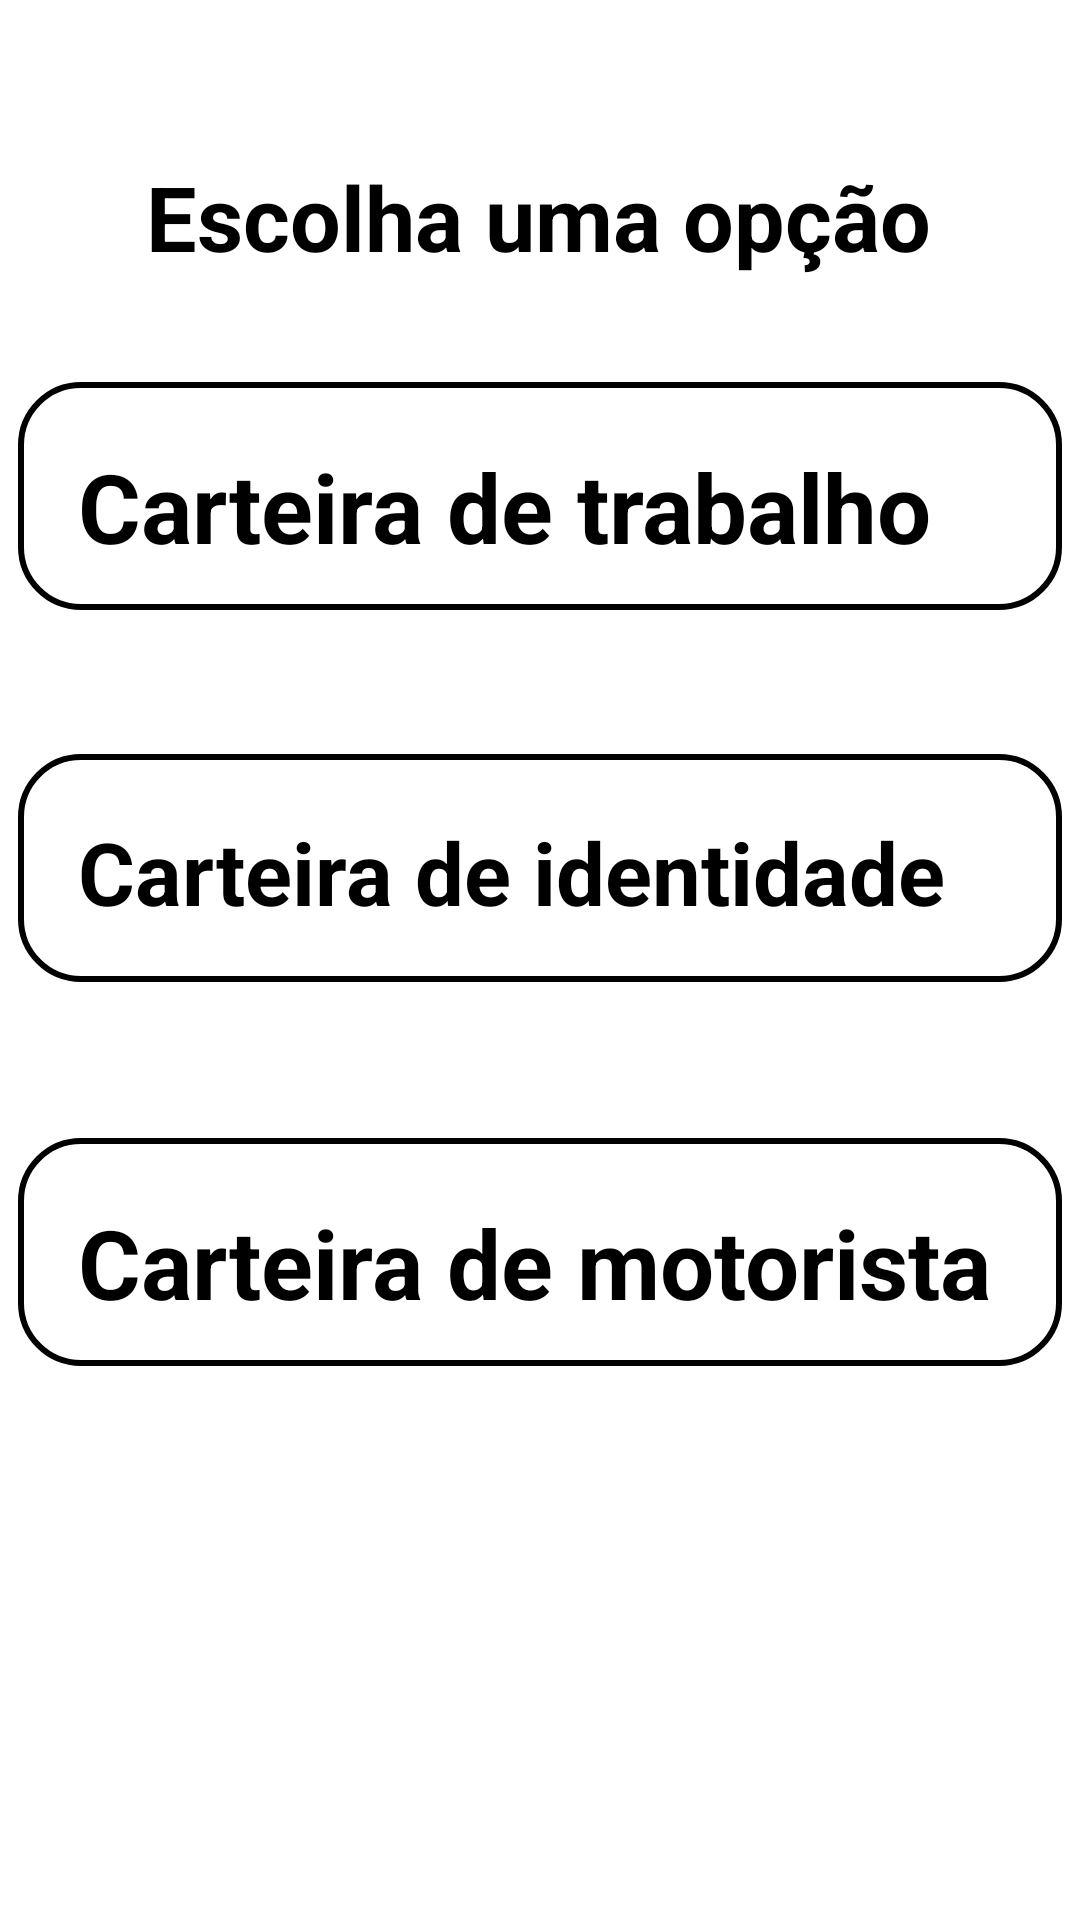

Write the Android layout XML for this screen, with the resource values it uses.
<!-- AndroidManifest.xml: application theme Theme.ShoppingCidadão -->
<!-- res/layout/activity_escolha_carteira.xml -->
<?xml version="1.0" encoding="utf-8"?>
<androidx.constraintlayout.widget.ConstraintLayout xmlns:android="http://schemas.android.com/apk/res/android"
    xmlns:app="http://schemas.android.com/apk/res-auto"
    xmlns:tools="http://schemas.android.com/tools"
    android:layout_width="match_parent"
    android:layout_height="match_parent"
    tools:context=".Escolha_carteira">

    <TextView
        android:id="@+id/title_Escolha"
        android:layout_width="wrap_content"
        android:layout_height="wrap_content"
        android:layout_marginTop="52dp"
        android:text="Escolha uma opção"
        android:textColor="@color/black"
        android:textSize="30sp"
        android:textStyle="bold"
        app:layout_constraintEnd_toEndOf="parent"
        app:layout_constraintHorizontal_bias="0.496"
        app:layout_constraintStart_toStartOf="parent"
        app:layout_constraintTop_toTopOf="parent" />
    <View
        android:id="@+id/containerComponents"
        style="@style/ContainerComponents"
        android:layout_width="364dp"
        android:layout_height="425dp"
        app:layout_constraintEnd_toEndOf="parent"
        app:layout_constraintStart_toStartOf="parent"
        app:layout_constraintTop_toBottomOf="@id/title_Escolha" />

    <TextView
        android:id="@+id/carteira_trabalho"
        style="@style/Edit_Text"
        android:layout_width="348dp"
        android:layout_height="76dp"
        android:hint="Carteira de trabalho"
        android:textColorHint="@color/black"
        android:textSize="32dp"
        android:textStyle="bold"
        app:layout_constraintTop_toTopOf="@id/containerComponents"
        app:layout_constraintStart_toStartOf="@id/containerComponents"
        app:layout_constraintEnd_toEndOf="@id/containerComponents"/>
       />

    <TextView
        android:id="@+id/carteira_identidade"
        style="@style/Edit_Text"
        android:layout_width="348dp"
        android:layout_height="76dp"
        android:layout_marginTop="48dp"
        android:hint="Carteira de identidade"
        android:textColorHint="@color/black"
        android:textSize="29dp"
        android:textStyle="bold"
        app:layout_constraintEnd_toEndOf="@id/containerComponents"
        app:layout_constraintStart_toStartOf="@id/containerComponents"
        app:layout_constraintTop_toBottomOf="@id/carteira_trabalho"/>

    <TextView
        android:id="@+id/carteira_motorista"
        style="@style/Edit_Text"
        android:layout_width="348dp"
        android:layout_height="76dp"
        android:layout_marginTop="52dp"
        android:hint="Carteira de motorista"
        android:textColorHint="@color/black"
        android:textSize="32dp"
        android:textStyle="bold"
        app:layout_constraintEnd_toEndOf="@id/containerComponents"
        app:layout_constraintStart_toStartOf="@id/containerComponents"
        app:layout_constraintTop_toBottomOf="@id/carteira_identidade"/>/>

</androidx.constraintlayout.widget.ConstraintLayout>
<!-- resources referenced by this layout -->
<resources>
  <color name="black">#000000</color>
  <style name="ContainerComponents">
          <item name="android:layout_width">match_parent</item>
          <item name="android:layout_height">250dp</item>
          <item name="android:background">@drawable/container_components</item>
          <item name="android:layout_margin">20dp</item>
      </style>
  <style name="Edit_Text">
          <item name="android:layout_width">match_parent</item>
          <item name="android:layout_height">wrap_content</item>
          <item name="android:background">@drawable/edit_text</item>
          <item name="android:padding">20dp</item>
          <item name="android:maxLength">25</item>
          <item name="android:layout_marginLeft">40dp</item>
          <item name="android:layout_marginRight">40dp</item>
          <item name="android:layout_marginTop">15dp</item>
      </style>
  <style name="Theme.ShoppingCidadão" parent="Theme.MaterialComponents.DayNight.DarkActionBar">
          
          <item name="colorPrimary">@color/purple_500</item>
          <item name="colorPrimaryVariant">@color/black</item>
          <item name="colorOnPrimary">@color/white</item>
          
          <item name="colorSecondary">@color/teal_200</item>
          <item name="colorSecondaryVariant">@color/teal_700</item>
          <item name="colorOnSecondary">@color/black</item>
          
          <item name="android:statusBarColor" tools:targetApi="l">?attr/colorPrimaryVariant</item>
          
      </style>
  <!-- drawable edit_text (drawable) -->
  <?xml version="1.0" encoding="utf-8"?>
  <shape xmlns:android="http://schemas.android.com/apk/res/android">
      <solid android:color="@color/white"/>
      <corners android:radius="20dp"/>
  
      <stroke android:color="@color/black" android:width="2dp"/>
  
  </shape>
  <color name="purple_500">#FF6200EE</color>
  <color name="white">#FFFFFFFF</color>
  <color name="teal_200">#FF03DAC5</color>
  <color name="teal_700">#FF018786</color>
</resources>
